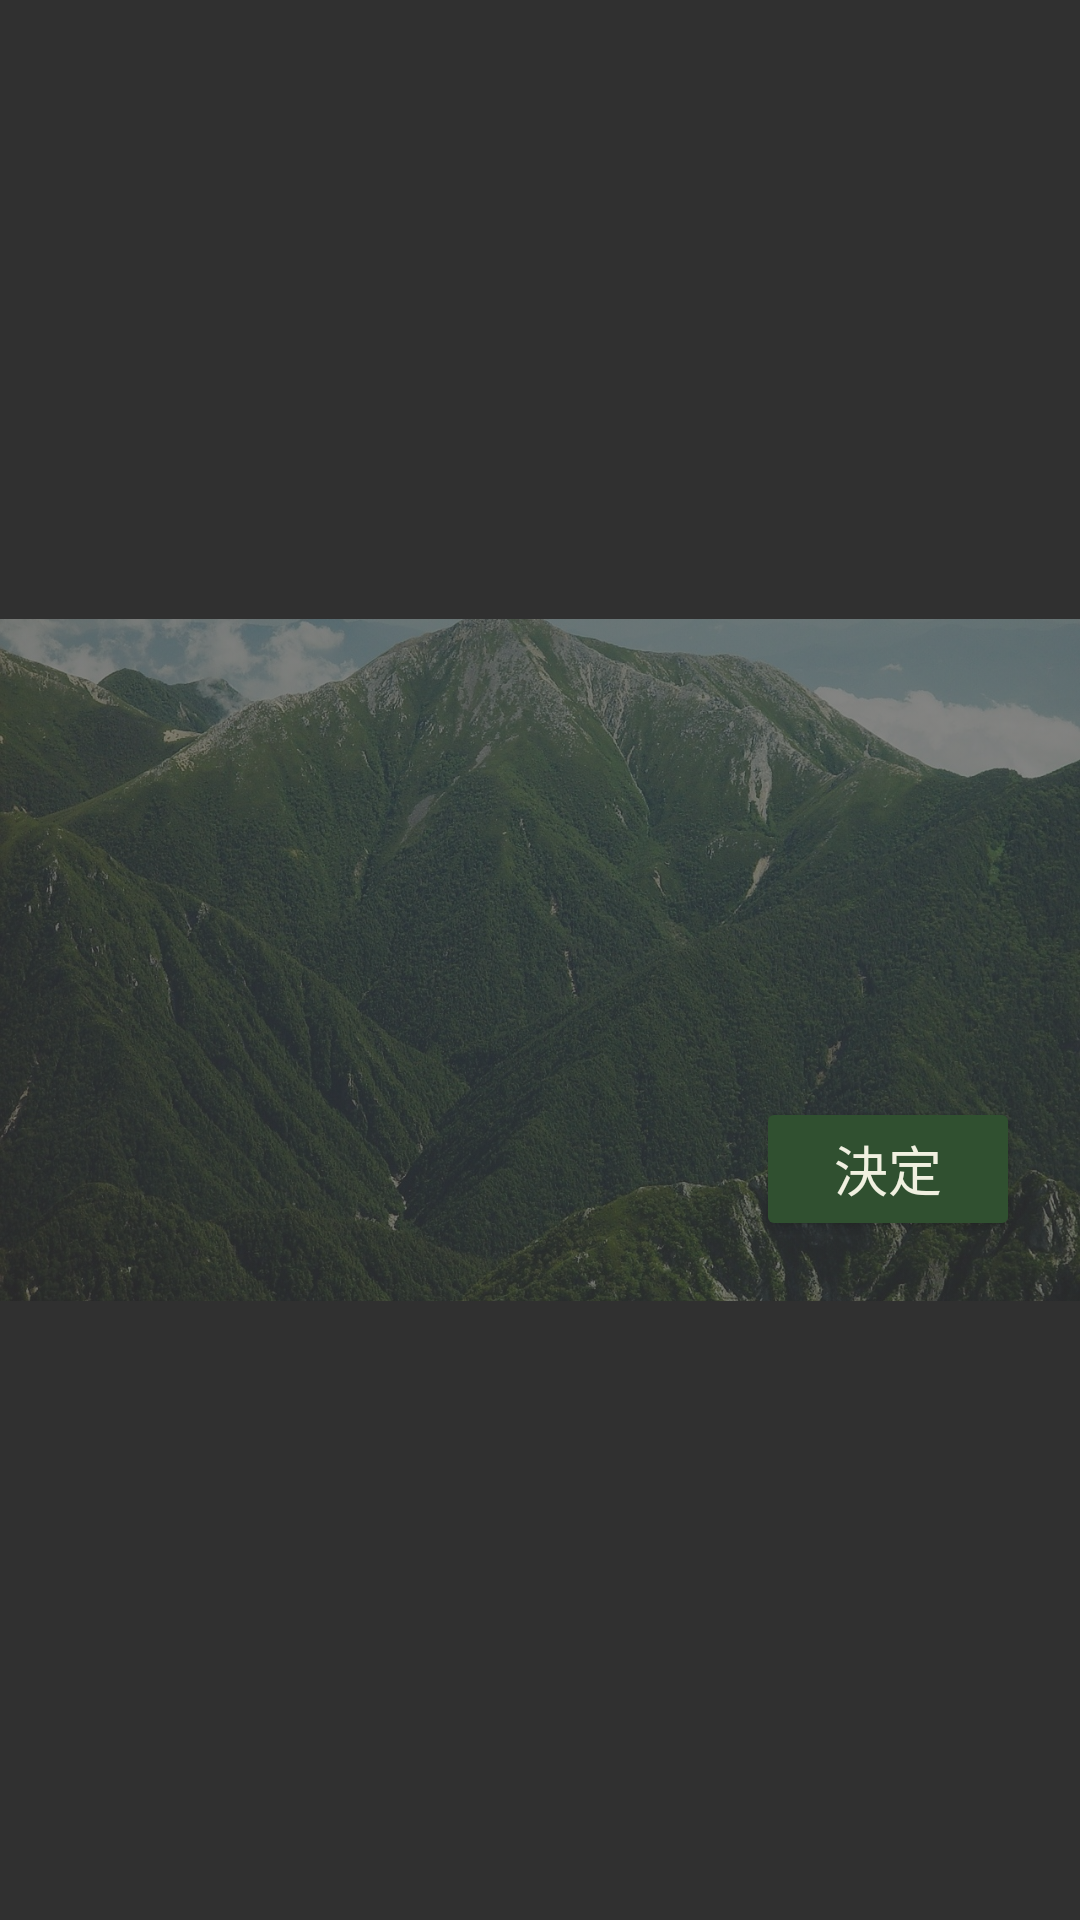

Android layout source for this screen:
<!-- AndroidManifest.xml: application theme AppTheme -->
<!-- res/layout/dialog_base.xml -->
<?xml version="1.0" encoding="utf-8"?>

<android.support.constraint.ConstraintLayout xmlns:android="http://schemas.android.com/apk/res/android"
    xmlns:app="http://schemas.android.com/apk/res-auto"
    xmlns:tools="http://schemas.android.com/tools"
    android:layout_width="match_parent"
    android:layout_height="wrap_content">

    <ImageView
        android:id="@+id/img"
        style="@style/ImageView.Tint"
        android:layout_width="wrap_content"
        android:layout_height="0dp"
        app:layout_constraintBottom_toBottomOf="@id/container"
        app:layout_constraintTop_toTopOf="@id/container"
        app:srcCompat="@drawable/img_mountain" />

    <LinearLayout
        android:id="@+id/container"
        android:layout_width="match_parent"
        android:layout_height="wrap_content"
        app:layout_constraintLeft_toLeftOf="parent"
        app:layout_constraintRight_toRightOf="parent"
        app:layout_constraintTop_toTopOf="parent"
        app:layout_constraintBottom_toBottomOf="parent"
        android:orientation="vertical">

        <TextView
            android:id="@+id/title"
            android:layout_width="match_parent"
            android:layout_height="wrap_content"
            android:layout_margin="20dp"
            android:textSize="24sp" />

        <FrameLayout
            android:id="@+id/content"
            android:layout_width="match_parent"
            android:layout_height="wrap_content"
            android:layout_margin="20dp"
            android:layout_weight="1"
            android:padding="4dp">

            <TextView
                android:id="@+id/textView3"
                android:layout_width="match_parent"
                android:layout_height="match_parent" />

        </FrameLayout>

        <FrameLayout
            android:id="@+id/buttons"
            android:layout_width="match_parent"
            android:layout_height="wrap_content"
            android:layout_margin="20dp">

            <Button
                android:id="@+id/confirm"
                style="@style/Button.Basic"
                android:layout_width="wrap_content"
                android:layout_height="wrap_content"
                android:layout_gravity="right"
                android:text="@string/confirm" />

            <Button
                android:id="@+id/sub"
                style="@style/Button.Basic"
                android:layout_width="wrap_content"
                android:layout_height="wrap_content"
                android:layout_gravity="left"
                android:visibility="gone" />
        </FrameLayout>

    </LinearLayout>


</android.support.constraint.ConstraintLayout>
<!-- resources referenced by this layout -->
<resources>
  <!-- drawable img_mountain: jpg bitmap (drawable, 510168 bytes) -->
  <string name="confirm">決定</string>
  <style name="Button.Basic" parent="Button.Default">
          <item name="android:backgroundTint">@color/colorPrimaryDark</item>
      </style>
  <style name="ImageView.Tint" parent="ThemeOverlay.AppCompat">
          <item name="android:tintMode">src_atop</item>
          <item name="android:tint">@color/image_tint_dark</item>
          <item name="android:scaleType">centerCrop</item>
      </style>
  <style name="AppTheme" parent="Theme.AppCompat.NoActionBar">
          
          <item name="colorPrimary">@color/colorPrimary</item>
          <item name="colorPrimaryDark">@color/colorPrimaryDark</item>
          <item name="colorAccent">@color/colorAccent</item>
      </style>
  <style name="Button.Default" parent="TextView.Default">
          <item name="android:elevation">2dp</item>
          <item name="android:stateListAnimator">@animator/animation_press</item>
      </style>
  <color name="colorPrimaryDark">#305030</color>
  <color name="image_tint_dark">#a0404040</color>
  <color name="colorPrimary">#50a050</color>
  <color name="colorAccent">#ff8030</color>
  <style name="TextView.Default" parent="ThemeOverlay.AppCompat">
          <item name="android:textSize">18sp</item>
          <item name="android:textColor">@color/colorTextLight</item>
          <item name="android:drawablePadding">8dp</item>
          <item name="android:paddingLeft">12dp</item>
          <item name="android:paddingRight">12dp</item>
          <item name="android:drawableTint">@color/colorTextLight</item>
      </style>
  <color name="colorTextLight">#f0f0e0</color>
</resources>
